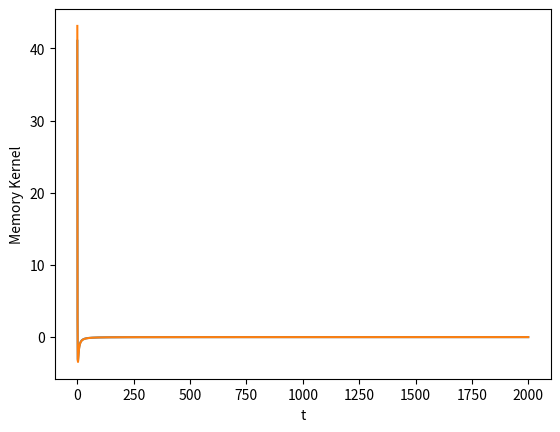
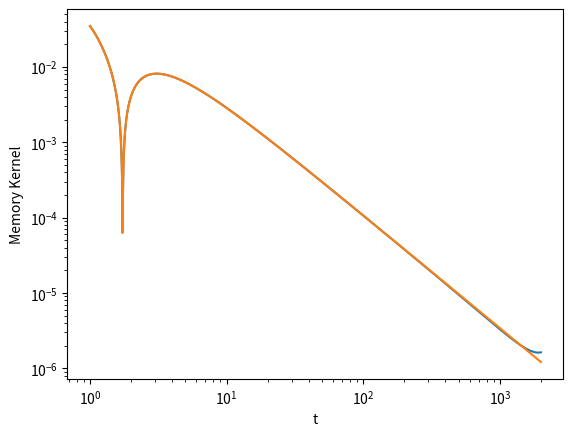

Generate these figures, in order, with matplotlib:
import numpy as np
import matplotlib.pyplot as plt
import math
from cmath import *
import scipy.special


########################################################################################################################
#set parameters
N=10000 #number of bath oscillators
beta=1.0 #1\kB*T
Q0=0.0 #starting pos/impulse of distinguished particle
P0=0.0
oscMass=1.0 #1.0 #mass of heaviest bath oscillator
M=0.01# mass of the distinguished particle
t0=0.5
t1=2000.0
#dt=0.0002#01.0/float(N)#(t1-t0)/100.0
dt=1.0
Omega=1.0
gridsize = 9 #should be (M*10)-1 for nice values
timesteps=np.arange(0.0,t1,dt)
lowerNRange = np.linspace(-0.96,-0.95,gridsize)
upperNRange = np.linspace(1.275,1.8,gridsize)
#lowerNRange =np.arange(-1.1,-0.9,0.1)
#upperNRange =np.arange(0.8,1.3,0.1)
cutoff = 10000
kernelDiff = cutoff*np.ones((len(lowerNRange),len(upperNRange)))

gamma=1.5

if gamma>1.0:
    diffType='super'
else:
    diffType='sub'

def computeMasses(omega):
  if diffType == 'sub':
       return oscMass * np.power(omega/np.amin(omega),gamma-3.0)
  if diffType == 'super':
       return oscMass * np.power(omega/np.amin(omega),gamma-3.0)*np.exp(-omega/Omega)

def setFrequencyRange(a,b):
        if diffType == 'sub':
            omega_min=N**a
            omega_max=omega_min*N**b

        if diffType == 'super':
            omega_min=N**a
            omega_max=omega_min*N**b

        return omega_min, omega_max

def computeKernel(timesteps,k,omega):
        K = np.zeros(timesteps.size)
        for i in range(0,timesteps.size):
            K[i]= np.dot(k,np.cos(omega*timesteps[i]))
        K *= 1.0/np.sum(K)
        return K

def memoryKernel(timesteps):
    if diffType == 'super':
        #result = np.cos((gamma)*np.arctan(timesteps*Omega))*np.power(np.power(Omega*timesteps,2)+1,-gamma/2.0)
        result = np.cos((gamma)*np.arctan(timesteps*Omega))*np.power(np.power(timesteps/Omega,2)+1,-gamma/2.0)
        result *= 1.0/np.sum(result)
        return result

    if diffType == 'sub':
        result = np.power(timesteps,-gamma)*np.power(scipy.special.gamma(gamma+1)*np.cos(0.5*np.pi*(gamma+1)),-1)
        result *= 1.0/np.sum(result)
        return result

realK = memoryKernel(timesteps)
invK = np.reciprocal(realK)

counter=0

for i in range(0,len(lowerNRange)-1):
    for j in range(0,len(upperNRange)-1):

            a=lowerNRange[i]
            b=upperNRange[j]
            omega_min, omega_max = setFrequencyRange(a,b)
            omega = np.linspace(omega_min,omega_max,num=N)
            #omega =np.random.uniform(omega_min,omega_max,N) # np.linspace(omega_min,omega_max,num=N)
            masses = computeMasses(omega)
            k=np.multiply(masses,np.power(omega,2)) # compute spring constants
            K = computeKernel(timesteps,k,omega)
            kernelDiff[i,j] = dt*np.sum(np.abs(K-realK))/np.sum(realK)/t1
            if kernelDiff[i,j] > cutoff:
                    kernelDiff[i,j] =cutoff
            counter+=1
            progressstr= str(counter) + '/'+ str(np.power(gridsize,2)) + ' done'
            print(progressstr)
ind = np.unravel_index(np.argmin(kernelDiff, axis=None), kernelDiff.shape)
print(kernelDiff[ind])
print(lowerNRange[ind[0]],upperNRange[ind[1]])


omega_min, omega_max = setFrequencyRange(lowerNRange[ind[0]],upperNRange[ind[1]])
omega =np.linspace(omega_min,omega_max,num=N)
masses = computeMasses(omega)
timesteps=np.arange(t0,t1,1.0)
k=np.multiply(masses,np.power(omega,2)) # compute spring constants
K = computeKernel(timesteps,k,omega)
realK = memoryKernel(timesteps)

#np.savez('parameters', ind=ind, kernelDiff=kernelDiff, lowerNRange=lowerNRange, upperNRange=upperNRange)

kern = plt.figure(1)
plt.plot(timesteps,K,timesteps,realK)
plt.xlabel('t')
plt.ylabel('Memory Kernel')
kern.savefig("MemoryKernel.pdf")

timestepsLog=np.logspace(0.0,np.log10(timesteps[-1]),2000)#np.arange(0,t1,1.0)



K = computeKernel(timestepsLog,k,omega)
realK = memoryKernel(timestepsLog)
kernlog = plt.figure(2)
plt.plot(timestepsLog,np.abs(K),timestepsLog,np.abs(realK))
plt.xlabel('t')
plt.xscale('log')
plt.yscale('log')
plt.ylabel('Memory Kernel')
kernlog.savefig("MemoryKernelLog.pdf")
#plt.show()
